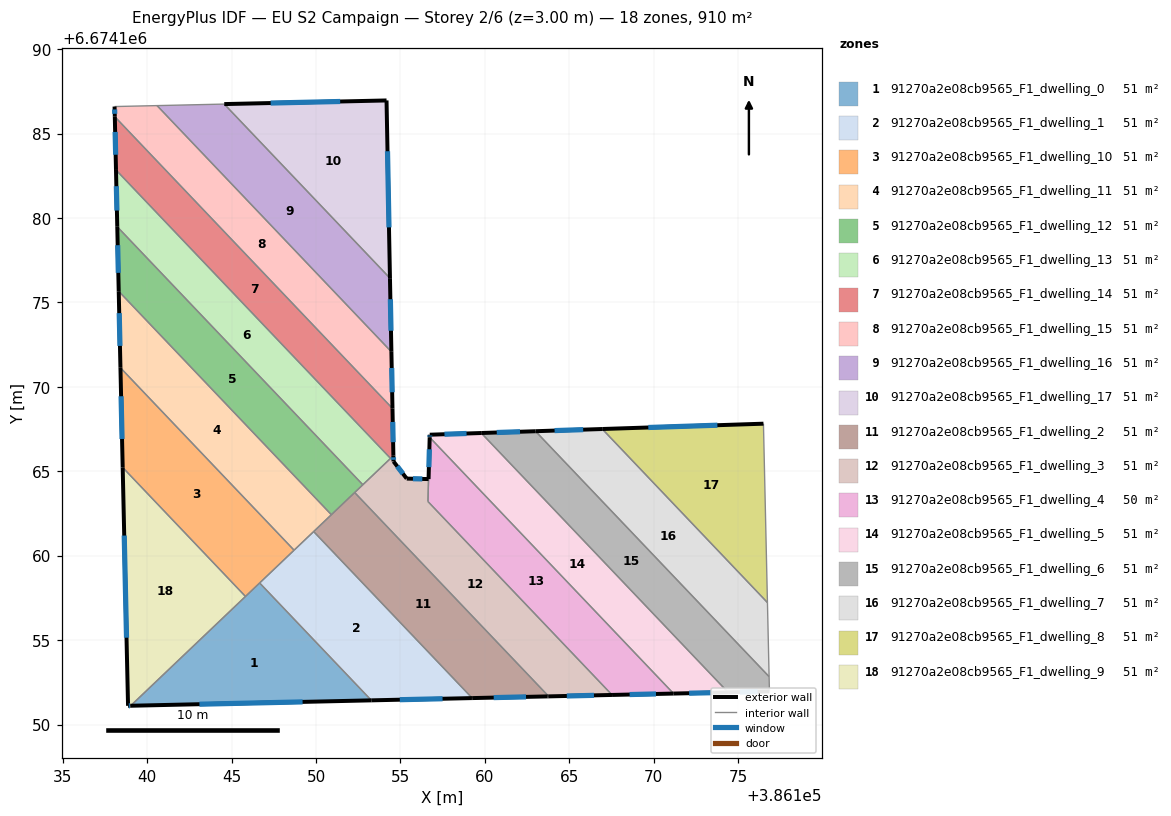
=== STOREY PLAN SPEC (per zone: floor XY polygon, exterior-wall plan segments, windows/doors) ===
zone 1: 91270a2e08cb9565_F1_dwelling_0  (50.6 m²)
  floor: (386146.66, 6674158.39) (386153.28, 6674151.44) (386139.03, 6674151.12)
  exterior wall: (386139.03, 6674151.12) – (386153.28, 6674151.44)  [14.3 m]
    window: (386143.10, 6674151.21) – (386149.21, 6674151.35)  [7.9 m²]
  interior walls: 3
zone 2: 91270a2e08cb9565_F1_dwelling_1  (51.2 m²)
  floor: (386149.86, 6674161.43) (386159.25, 6674151.57) (386159.18, 6674151.57) (386153.28, 6674151.44) (386146.66, 6674158.39) (386149.83, 6674161.40)
  exterior wall: (386159.18, 6674151.57) – (386159.25, 6674151.57)  [0.1 m]
  exterior wall: (386153.28, 6674151.44) – (386159.18, 6674151.57)  [5.9 m]
    window: (386154.96, 6674151.47) – (386157.49, 6674151.53)  [3.3 m²]
  interior walls: 5
zone 3: 91270a2e08cb9565_F1_dwelling_10  (50.6 m²)
  floor: (386138.42, 6674171.13) (386148.70, 6674160.33) (386145.82, 6674157.59) (386138.55, 6674165.23)
  exterior wall: (386138.42, 6674171.13) – (386138.55, 6674165.23)  [5.9 m]
    window: (386138.46, 6674169.44) – (386138.52, 6674166.91)  [3.3 m²]
  interior walls: 4
zone 4: 91270a2e08cb9565_F1_dwelling_11  (50.6 m²)
  floor: (386138.32, 6674175.66) (386150.91, 6674162.43) (386148.70, 6674160.33) (386138.42, 6674171.13)
  exterior wall: (386138.32, 6674175.66) – (386138.42, 6674171.13)  [4.5 m]
    window: (386138.35, 6674174.36) – (386138.39, 6674172.42)  [2.5 m²]
  interior walls: 5
zone 5: 91270a2e08cb9565_F1_dwelling_12  (50.6 m²)
  floor: (386138.23, 6674179.48) (386152.77, 6674164.20) (386150.91, 6674162.43) (386138.32, 6674175.66)
  exterior wall: (386138.23, 6674179.48) – (386138.32, 6674175.66)  [3.8 m]
    window: (386138.26, 6674178.39) – (386138.29, 6674176.75)  [2.1 m²]
  interior walls: 5
zone 6: 91270a2e08cb9565_F1_dwelling_13  (50.6 m²)
  floor: (386138.16, 6674182.84) (386154.41, 6674165.76) (386152.77, 6674164.20) (386138.23, 6674179.48)
  exterior wall: (386138.16, 6674182.84) – (386138.23, 6674179.48)  [3.4 m]
    window: (386138.18, 6674181.88) – (386138.21, 6674180.44)  [1.9 m²]
  interior walls: 3
zone 7: 91270a2e08cb9565_F1_dwelling_14  (50.6 m²)
  floor: (386138.09, 6674185.99) (386154.53, 6674168.72) (386154.58, 6674165.92) (386154.41, 6674165.76) (386138.16, 6674182.84)
  exterior wall: (386138.09, 6674185.99) – (386138.16, 6674182.84)  [3.2 m]
    window: (386138.11, 6674185.09) – (386138.14, 6674183.74)  [1.7 m²]
  exterior wall: (386154.58, 6674165.92) – (386154.53, 6674168.72)  [2.8 m]
    window: (386154.57, 6674166.72) – (386154.54, 6674167.92)  [1.5 m²]
  interior walls: 3
zone 8: 91270a2e08cb9565_F1_dwelling_15  (50.6 m²)
  floor: (386140.59, 6674186.65) (386154.46, 6674172.08) (386154.53, 6674168.72) (386138.09, 6674185.99) (386138.07, 6674186.60)
  exterior wall: (386154.53, 6674168.72) – (386154.46, 6674172.08)  [3.4 m]
    window: (386154.51, 6674169.68) – (386154.48, 6674171.12)  [1.8 m²]
  exterior wall: (386138.07, 6674186.60) – (386138.09, 6674185.99)  [0.6 m]
    window: (386138.08, 6674186.42) – (386138.08, 6674186.17)  [0.3 m²]
  interior walls: 3
zone 9: 91270a2e08cb9565_F1_dwelling_16  (50.6 m²)
  floor: (386144.57, 6674186.74) (386154.38, 6674176.43) (386154.46, 6674172.08) (386140.59, 6674186.65)
  exterior wall: (386154.46, 6674172.08) – (386154.38, 6674176.43)  [4.4 m]
    window: (386154.44, 6674173.32) – (386154.40, 6674175.19)  [2.4 m²]
  interior walls: 3
zone 10: 91270a2e08cb9565_F1_dwelling_17  (50.6 m²)
  floor: (386154.18, 6674186.96) (386154.38, 6674176.43) (386144.57, 6674186.74)
  exterior wall: (386154.38, 6674176.43) – (386154.18, 6674186.96)  [10.5 m]
    window: (386154.32, 6674179.44) – (386154.23, 6674183.95)  [5.8 m²]
  exterior wall: (386154.18, 6674186.96) – (386144.57, 6674186.74)  [9.6 m]
    window: (386151.43, 6674186.90) – (386147.31, 6674186.80)  [5.3 m²]
  interior walls: 1
zone 11: 91270a2e08cb9565_F1_dwelling_2  (50.7 m²)
  floor: (386152.29, 6674163.74) (386163.78, 6674151.67) (386163.71, 6674151.67) (386159.25, 6674151.57) (386149.86, 6674161.43) (386152.25, 6674163.71)
  exterior wall: (386163.71, 6674151.67) – (386163.78, 6674151.67)  [0.1 m]
  exterior wall: (386159.25, 6674151.57) – (386163.71, 6674151.67)  [4.5 m]
    window: (386160.52, 6674151.60) – (386162.43, 6674151.64)  [2.5 m²]
  interior walls: 5
zone 12: 91270a2e08cb9565_F1_dwelling_3  (50.8 m²)
  floor: (386156.66, 6674164.54) (386156.63, 6674163.21) (386167.53, 6674151.76) (386163.78, 6674151.67) (386152.29, 6674163.74) (386154.58, 6674165.92) (386154.59, 6674165.58) (386155.37, 6674164.57)
  exterior wall: (386154.59, 6674165.58) – (386154.58, 6674165.92)  [0.3 m]
    window: (386154.59, 6674165.68) – (386154.58, 6674165.83)  [0.2 m²]
  exterior wall: (386155.37, 6674164.57) – (386154.59, 6674165.58)  [1.3 m]
    window: (386155.15, 6674164.86) – (386154.81, 6674165.29)  [0.7 m²]
  exterior wall: (386156.66, 6674164.54) – (386155.37, 6674164.57)  [1.3 m]
    window: (386156.29, 6674164.55) – (386155.74, 6674164.56)  [0.7 m²]
  exterior wall: (386163.78, 6674151.67) – (386167.53, 6674151.76)  [3.8 m]
    window: (386164.85, 6674151.70) – (386166.46, 6674151.73)  [2.1 m²]
  interior walls: 6
zone 13: 91270a2e08cb9565_F1_dwelling_4  (49.5 m²)
  floor: (386156.73, 6674167.01) (386171.17, 6674151.84) (386167.53, 6674151.76) (386156.63, 6674163.21)
  exterior wall: (386167.53, 6674151.76) – (386171.17, 6674151.84)  [3.6 m]
    window: (386168.57, 6674151.78) – (386170.13, 6674151.82)  [2.0 m²]
  exterior wall: (386156.73, 6674167.01) – (386156.66, 6674164.54)  [2.5 m]
    window: (386156.71, 6674166.30) – (386156.68, 6674165.24)  [1.4 m²]
  interior walls: 3
zone 14: 91270a2e08cb9565_F1_dwelling_5  (50.6 m²)
  floor: (386159.78, 6674167.27) (386174.40, 6674151.91) (386171.17, 6674151.84) (386156.73, 6674167.01) (386156.73, 6674167.17)
  exterior wall: (386171.17, 6674151.84) – (386174.40, 6674151.91)  [3.2 m]
    window: (386172.09, 6674151.86) – (386173.48, 6674151.89)  [1.8 m²]
  exterior wall: (386156.73, 6674167.17) – (386156.73, 6674167.01)  [0.2 m]
    window: (386156.73, 6674167.12) – (386156.73, 6674167.05)  [0.1 m²]
  exterior wall: (386159.78, 6674167.27) – (386156.73, 6674167.17)  [3.1 m]
    window: (386158.91, 6674167.24) – (386157.61, 6674167.19)  [1.7 m²]
  interior walls: 2
zone 15: 91270a2e08cb9565_F1_dwelling_6  (50.6 m²)
  floor: (386163.00, 6674167.37) (386176.83, 6674152.84) (386176.85, 6674151.97) (386174.40, 6674151.91) (386159.78, 6674167.27)
  exterior wall: (386174.40, 6674151.91) – (386176.85, 6674151.97)  [2.4 m]
    window: (386175.10, 6674151.93) – (386176.15, 6674151.95)  [1.3 m²]
  exterior wall: (386163.00, 6674167.37) – (386159.78, 6674167.27)  [3.2 m]
    window: (386162.08, 6674167.34) – (386160.70, 6674167.30)  [1.8 m²]
  interior walls: 3
zone 16: 91270a2e08cb9565_F1_dwelling_7  (50.6 m²)
  floor: (386166.95, 6674167.50) (386176.73, 6674157.23) (386176.83, 6674152.84) (386163.00, 6674167.37)
  exterior wall: (386166.95, 6674167.50) – (386163.00, 6674167.37)  [4.0 m]
    window: (386165.82, 6674167.47) – (386164.13, 6674167.41)  [2.2 m²]
  interior walls: 3
zone 17: 91270a2e08cb9565_F1_dwelling_8  (50.6 m²)
  floor: (386176.49, 6674167.82) (386176.73, 6674157.23) (386166.95, 6674167.50)
  exterior wall: (386176.49, 6674167.82) – (386166.95, 6674167.50)  [9.5 m]
    window: (386173.77, 6674167.73) – (386169.68, 6674167.59)  [5.3 m²]
  interior walls: 2
zone 18: 91270a2e08cb9565_F1_dwelling_9  (50.6 m²)
  floor: (386138.55, 6674165.23) (386145.82, 6674157.59) (386139.03, 6674151.12) (386138.87, 6674151.11)
  exterior wall: (386138.87, 6674151.11) – (386139.03, 6674151.12)  [0.2 m]
    window: (386138.92, 6674151.11) – (386138.98, 6674151.12)  [0.1 m²]
  exterior wall: (386138.55, 6674165.23) – (386138.87, 6674151.11)  [14.1 m]
    window: (386138.64, 6674161.19) – (386138.78, 6674155.15)  [7.8 m²]
  interior walls: 2

=== DERIVED (storey summary) ===
Building: EU S2 Campaign
Storey: 2 of 6  (floor level z = 3.00 m)
Storey gross floor area: 910.4 m²
Zones on this storey: 18
  - 91270a2e08cb9565_F1_dwelling_0: floor 50.6 m²; exterior wall 14.3 m (42.8 m²); 1 window(s) 7.9 m²; WWR 18.4%
  - 91270a2e08cb9565_F1_dwelling_1: floor 51.2 m²; exterior wall 6.0 m (17.9 m²); 1 window(s) 3.3 m²; WWR 18.2%
  - 91270a2e08cb9565_F1_dwelling_10: floor 50.6 m²; exterior wall 5.9 m (17.7 m²); 1 window(s) 3.3 m²; WWR 18.4%
  - 91270a2e08cb9565_F1_dwelling_11: floor 50.6 m²; exterior wall 4.5 m (13.6 m²); 1 window(s) 2.5 m²; WWR 18.4%
  - 91270a2e08cb9565_F1_dwelling_12: floor 50.6 m²; exterior wall 3.8 m (11.5 m²); 1 window(s) 2.1 m²; WWR 18.4%
  - 91270a2e08cb9565_F1_dwelling_13: floor 50.6 m²; exterior wall 3.4 m (10.1 m²); 1 window(s) 1.9 m²; WWR 18.4%
  - 91270a2e08cb9565_F1_dwelling_14: floor 50.6 m²; exterior wall 5.9 m (17.8 m²); 2 window(s) 3.3 m²; WWR 18.4%
  - 91270a2e08cb9565_F1_dwelling_15: floor 50.6 m²; exterior wall 4.0 m (11.9 m²); 2 window(s) 2.2 m²; WWR 18.4%
  - 91270a2e08cb9565_F1_dwelling_16: floor 50.6 m²; exterior wall 4.4 m (13.1 m²); 1 window(s) 2.4 m²; WWR 18.4%
  - 91270a2e08cb9565_F1_dwelling_17: floor 50.6 m²; exterior wall 20.1 m (60.4 m²); 2 window(s) 11.1 m²; WWR 18.4%
  - 91270a2e08cb9565_F1_dwelling_2: floor 50.7 m²; exterior wall 4.5 m (13.6 m²); 1 window(s) 2.5 m²; WWR 18.1%
  - 91270a2e08cb9565_F1_dwelling_3: floor 50.8 m²; exterior wall 6.7 m (20.0 m²); 4 window(s) 3.7 m²; WWR 18.4%
  - 91270a2e08cb9565_F1_dwelling_4: floor 49.5 m²; exterior wall 6.1 m (18.3 m²); 2 window(s) 3.4 m²; WWR 18.4%
  - 91270a2e08cb9565_F1_dwelling_5: floor 50.6 m²; exterior wall 6.4 m (19.3 m²); 3 window(s) 3.5 m²; WWR 18.4%
  - 91270a2e08cb9565_F1_dwelling_6: floor 50.6 m²; exterior wall 5.7 m (17.0 m²); 2 window(s) 3.1 m²; WWR 18.4%
  - 91270a2e08cb9565_F1_dwelling_7: floor 50.6 m²; exterior wall 4.0 m (11.9 m²); 1 window(s) 2.2 m²; WWR 18.4%
  - 91270a2e08cb9565_F1_dwelling_8: floor 50.6 m²; exterior wall 9.5 m (28.6 m²); 1 window(s) 5.3 m²; WWR 18.4%
  - 91270a2e08cb9565_F1_dwelling_9: floor 50.6 m²; exterior wall 14.3 m (42.8 m²); 2 window(s) 7.9 m²; WWR 18.4%
Zone adjacency (shared interzone walls):
  - 91270a2e08cb9565_F1_dwelling_0 ↔ 91270a2e08cb9565_F1_dwelling_1
  - 91270a2e08cb9565_F1_dwelling_0 ↔ 91270a2e08cb9565_F1_dwelling_10
  - 91270a2e08cb9565_F1_dwelling_0 ↔ 91270a2e08cb9565_F1_dwelling_9
  - 91270a2e08cb9565_F1_dwelling_1 ↔ 91270a2e08cb9565_F1_dwelling_10
  - 91270a2e08cb9565_F1_dwelling_1 ↔ 91270a2e08cb9565_F1_dwelling_11
  - 91270a2e08cb9565_F1_dwelling_1 ↔ 91270a2e08cb9565_F1_dwelling_2
  - 91270a2e08cb9565_F1_dwelling_10 ↔ 91270a2e08cb9565_F1_dwelling_11
  - 91270a2e08cb9565_F1_dwelling_10 ↔ 91270a2e08cb9565_F1_dwelling_9
  - 91270a2e08cb9565_F1_dwelling_11 ↔ 91270a2e08cb9565_F1_dwelling_12
  - 91270a2e08cb9565_F1_dwelling_11 ↔ 91270a2e08cb9565_F1_dwelling_2
  - 91270a2e08cb9565_F1_dwelling_12 ↔ 91270a2e08cb9565_F1_dwelling_13
  - 91270a2e08cb9565_F1_dwelling_12 ↔ 91270a2e08cb9565_F1_dwelling_2
  - 91270a2e08cb9565_F1_dwelling_12 ↔ 91270a2e08cb9565_F1_dwelling_3
  - 91270a2e08cb9565_F1_dwelling_13 ↔ 91270a2e08cb9565_F1_dwelling_14
  - 91270a2e08cb9565_F1_dwelling_13 ↔ 91270a2e08cb9565_F1_dwelling_3
  - 91270a2e08cb9565_F1_dwelling_14 ↔ 91270a2e08cb9565_F1_dwelling_15
  - 91270a2e08cb9565_F1_dwelling_14 ↔ 91270a2e08cb9565_F1_dwelling_3
  - 91270a2e08cb9565_F1_dwelling_15 ↔ 91270a2e08cb9565_F1_dwelling_16
  - 91270a2e08cb9565_F1_dwelling_16 ↔ 91270a2e08cb9565_F1_dwelling_17
  - 91270a2e08cb9565_F1_dwelling_2 ↔ 91270a2e08cb9565_F1_dwelling_3
  - 91270a2e08cb9565_F1_dwelling_3 ↔ 91270a2e08cb9565_F1_dwelling_4
  - 91270a2e08cb9565_F1_dwelling_4 ↔ 91270a2e08cb9565_F1_dwelling_5
  - 91270a2e08cb9565_F1_dwelling_5 ↔ 91270a2e08cb9565_F1_dwelling_6
  - 91270a2e08cb9565_F1_dwelling_6 ↔ 91270a2e08cb9565_F1_dwelling_7
  - 91270a2e08cb9565_F1_dwelling_7 ↔ 91270a2e08cb9565_F1_dwelling_8